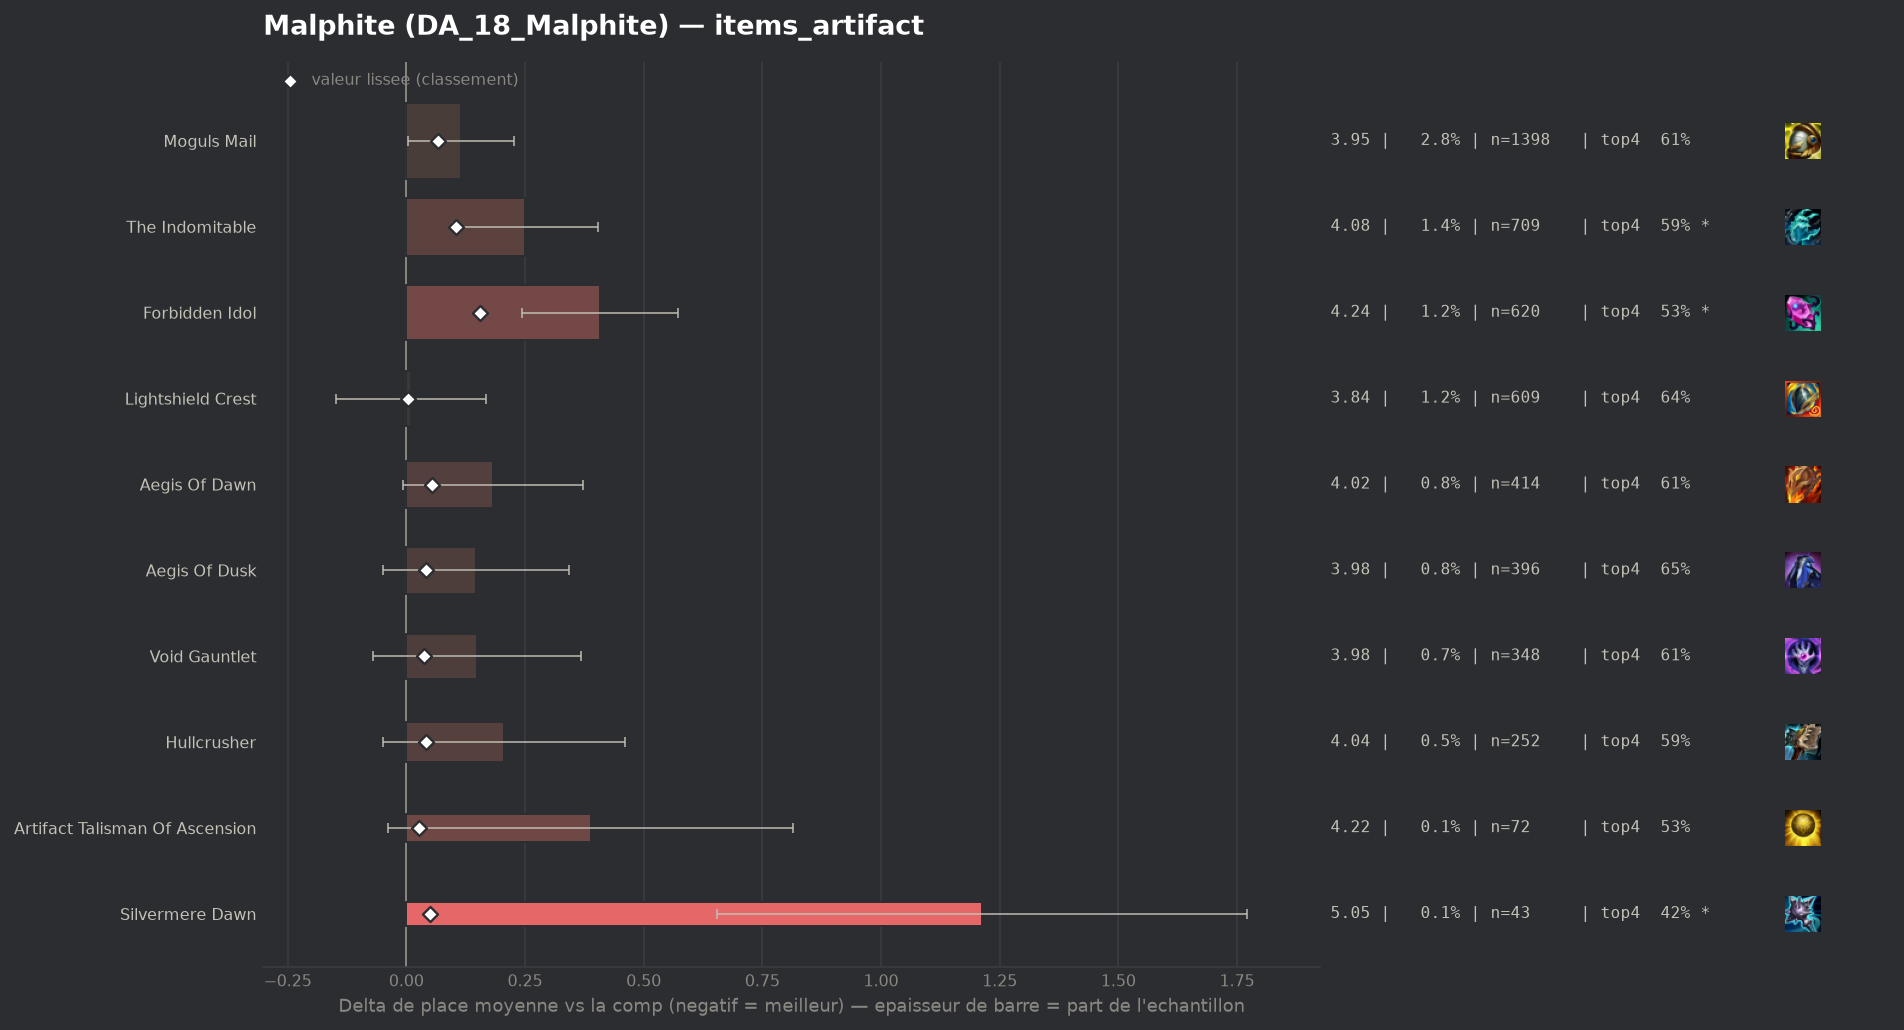

The file beside this chart, header and first rows:
group, label, n, share, avg_place, shrunk_avg, score, d_avg, d_avg_pess, impact, d_top4, win, top2, top4, sd, z, p, significant
populaire, Lightshield Crest, 609, 0.01213, 3.844, 3.838, 0.004, 0.01, 0.0, -0.0, 0.0021, 0.1379, 0.3005, 0.6404, 1.982, 0.12, 0.9013, False
populaire, Artifact Talisman Of Ascension, 72, 0.001435, 4.222, 3.86, 0.026, 0.388, 0.0, -0.0, -0.1105, 0.0556, 0.2222, 0.5278, 1.843, 1.79, 0.07404, False
populaire, Void Gauntlet, 348, 0.006934, 3.983, 3.872, 0.038, 0.149, 0.0, -0.0003, -0.0233, 0.1207, 0.2816, 0.6149, 2.076, 1.33, 0.1827, False
populaire, Aegis Of Dusk, 396, 0.00789, 3.98, 3.875, 0.041, 0.146, 0.0, -0.0003, 0.0082, 0.0884, 0.2677, 0.6465, 1.981, 1.46, 0.1446, False
populaire, Hullcrusher, 252, 0.005021, 4.04, 3.875, 0.041, 0.206, 0.0, -0.0002, -0.047, 0.119, 0.2738, 0.5913, 2.06, 1.58, 0.1138, False
populaire, Silvermere Dawn, 43, 0.0008568, 5.047, 3.884, 0.05, 1.213, 0.654, -0.0, -0.2197, 0.0465, 0.093, 0.4186, 1.867, 4.26, 2e-05, True
populaire, Aegis Of Dawn, 414, 0.008249, 4.017, 3.887, 0.053, 0.183, 0.0, -0.0004, -0.0296, 0.099, 0.2657, 0.6087, 1.96, 1.89, 0.05868, False
populaire, Moguls Mail, 1398, 0.02786, 3.948, 3.901, 0.067, 0.115, 0.003, -0.0019, -0.0302, 0.1431, 0.3011, 0.608, 2.093, 2.02, 0.04341, False
populaire, The Indomitable, 709, 0.01413, 4.085, 3.938, 0.104, 0.251, 0.098, -0.0015, -0.0515, 0.1171, 0.268, 0.5867, 2.056, 3.22, 0.00126, True
populaire, Forbidden Idol, 620, 0.01235, 4.242, 3.99, 0.156, 0.408, 0.244, -0.0019, -0.106, 0.1161, 0.2532, 0.5323, 2.067, 4.89, 0.0, True
